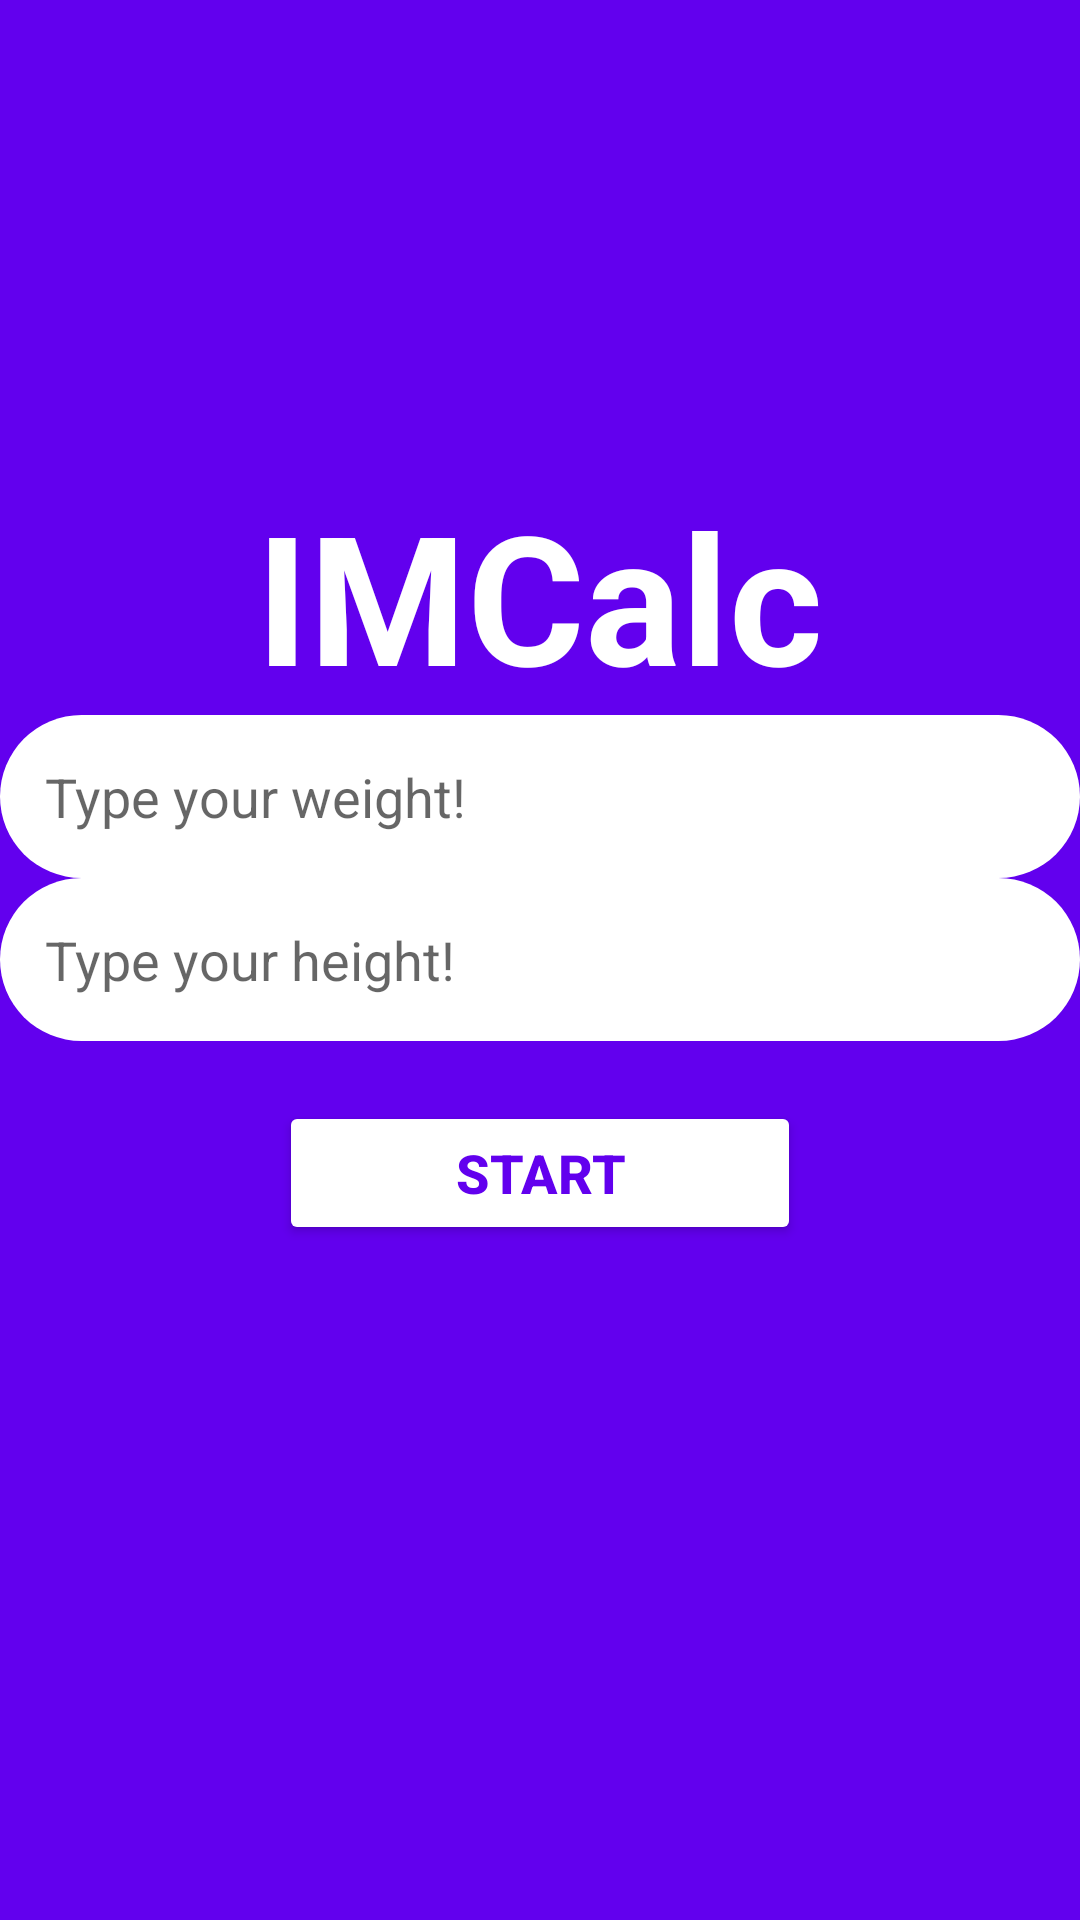

Write the Android layout XML for this screen, with the resource values it uses.
<!-- AndroidManifest.xml: application theme Theme.IMCalc -->
<!-- res/layout/main_relative.xml -->
<?xml version="1.0" encoding="utf-8"?>
<RelativeLayout xmlns:android="http://schemas.android.com/apk/res/android"
    android:layout_width="match_parent"
    android:layout_height="match_parent"
    android:background="@color/purple_500">

    <TextView
        android:id="@+id/titleTXT"
        android:layout_width="wrap_content"
        android:layout_height="wrap_content"
        android:text="IMCalc"
        android:textAllCaps="false"
        android:textColor="@color/white"
        android:textSize="60dp"
        android:textStyle="bold"
        android:layout_centerHorizontal="true"
        android:layout_above="@id/pesoEDT" />

    <EditText
        android:id="@+id/pesoEDT"
        android:layout_above="@id/alturaEDT"
        style="@style/input_style"
        android:layout_width="match_parent"
        android:layout_height="wrap_content"
        android:background="@drawable/radius"
        android:hint="Type your weight!"
        android:padding="15dp" />

    <EditText
        android:id="@+id/alturaEDT"
        style="@style/input_style"
        android:layout_width="match_parent"
        android:layout_height="wrap_content"
        android:layout_marginBottom="20dp"
        android:hint="Type your height!"
        android:background="@drawable/radius"
        android:padding="15dp"
        android:layout_centerInParent="true"/>


    <Button
        android:id="@+id/calculaBTN"
        android:layout_below="@id/alturaEDT"
        android:layout_width="174dp"
        android:layout_height="wrap_content"
        android:backgroundTint="@color/white"
        android:text="Start"
        android:textColor="@color/purple_500"
        android:textSize="18dp"
        android:textStyle="bold"
        android:layout_centerHorizontal="true"/>

    <TextView
        android:id="@+id/resutlTXT"
        android:layout_width="match_parent"
        android:layout_height="wrap_content"
        android:layout_above="@id/pesoEDT"
        android:layout_below="@+id/calculaBTN"
        android:layout_alignParentBottom="true"
        android:layout_centerHorizontal="true"
        android:layout_marginTop="50dp"
        android:layout_marginBottom="50dp"
        android:textAllCaps="false"
        android:textColor="@color/white"
        android:textSize="30dp"

        android:textAlignment="center"
        android:textStyle="bold" />

</RelativeLayout>
<!-- resources referenced by this layout -->
<resources>
  <color name="purple_500">#FF6200EE</color>
  <color name="white">#FFFFFFFF</color>
  <!-- drawable radius (drawable) -->
  <?xml version="1.0" encoding="utf-8"?>
  <shape xmlns:android="http://schemas.android.com/apk/res/android" android:shape="rectangle">
      <solid android:color="@color/white"></solid>
      <corners android:radius="40dp"></corners>
  </shape>
  <style name="Theme.IMCalc" parent="Theme.MaterialComponents.DayNight.DarkActionBar">
          
          <item name="colorPrimary">@color/purple_500</item>
          <item name="colorPrimaryVariant">@color/purple_700</item>
          <item name="colorOnPrimary">@color/white</item>
          
          <item name="colorSecondary">@color/teal_200</item>
          <item name="colorSecondaryVariant">@color/teal_700</item>
          <item name="colorOnSecondary">@color/black</item>
          
          <item name="android:statusBarColor" tools:targetApi="l">?attr/colorPrimaryVariant</item>
          
      </style>
  <color name="purple_700">#FF3700B3</color>
  <color name="teal_200">#FF03DAC5</color>
  <color name="teal_700">#FF018786</color>
  <color name="black">#FF000000</color>
</resources>
